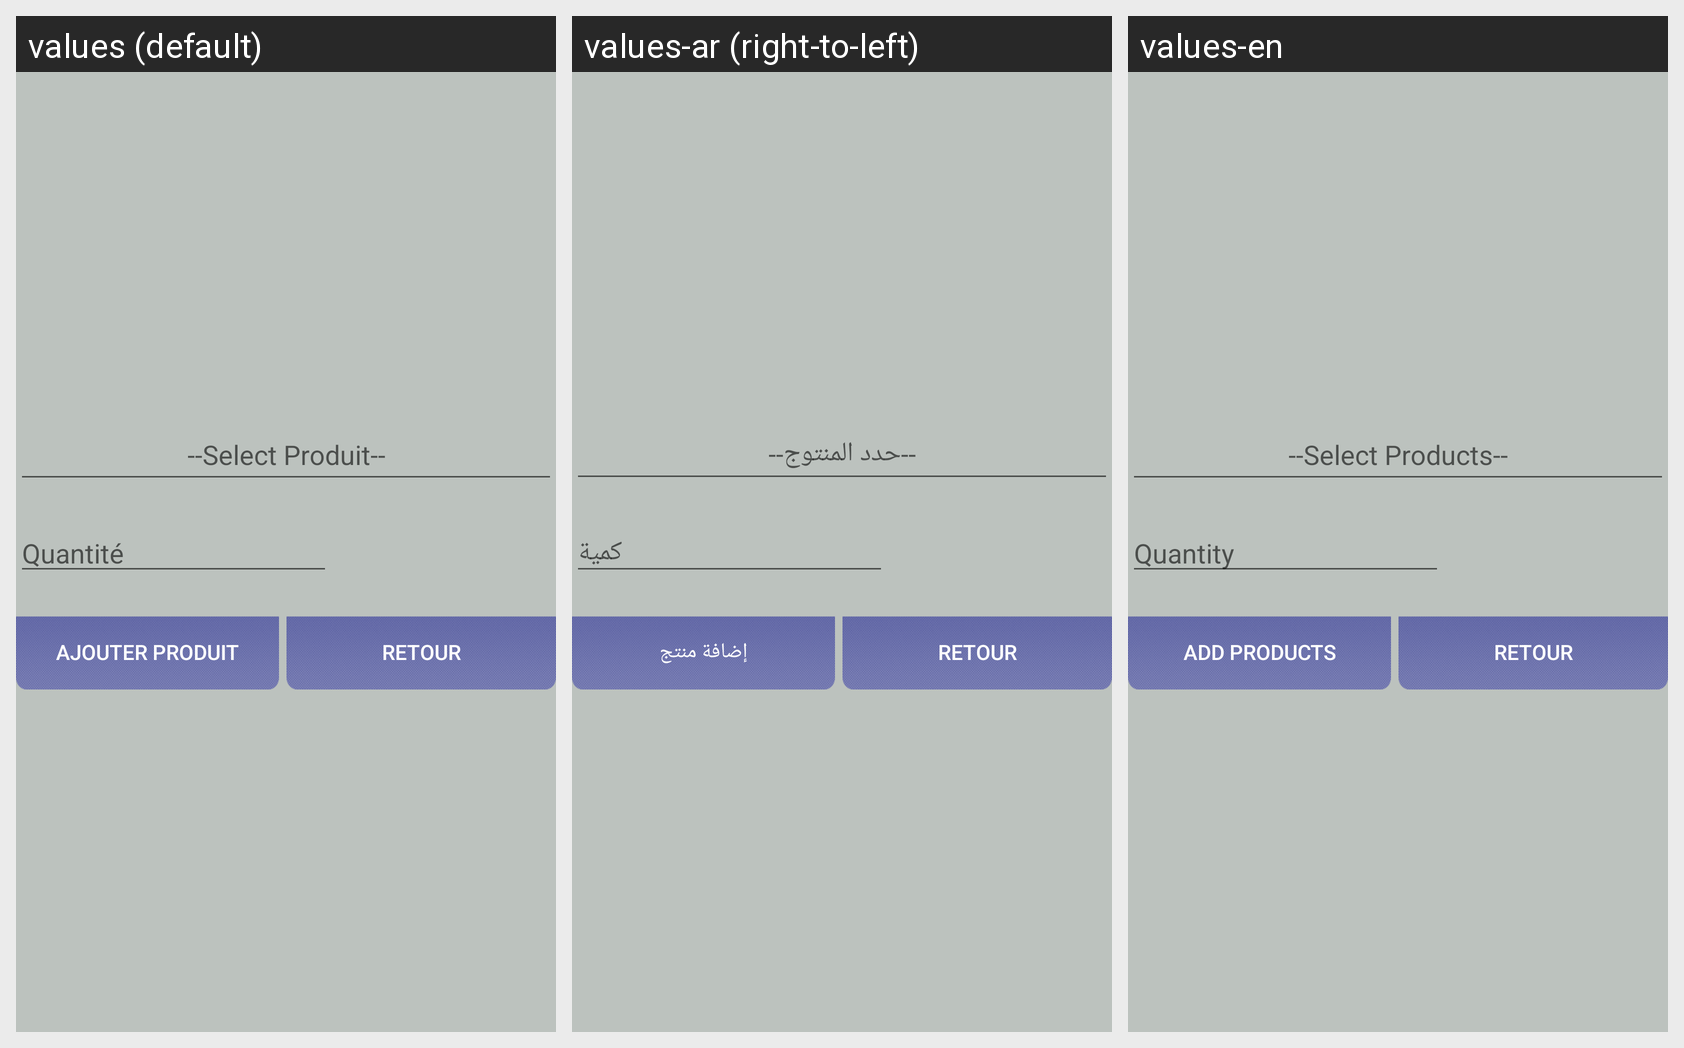

The Android screen above is rendered under several locales of the same app. Produce the string resources it draws, with the default and per-locale values.
Android screen res/layout/stocklayout.xml rendered under 3 locales, left to right: values (default), values-ar (right-to-left), values-en. Device: Nexus 5 (rendered at 1080×1920; each locale shown at half size, 540×960, under a caption strip naming it); theme AppTheme.
Strings drawn on this screen, with the default value and each locale's value (text and hints the layout hard-codes, and strings that could not be matched under every locale, appear in the picture but are not listed):

field_qte
  values: Quantité
  values-ar: كمية
  values-en: Quantity

btn_produit
  values: Ajouter Produit
  values-ar: إضافة منتج
  values-en: add Products

product_spinner
  values: --Select Produit--
  values-ar: --حدد المنتوج--
  values-en: --Select Products--
